Run: headless pygame with SDL's dummy video driver; simulated clock (each Clock.tick advances the game by its frame time, no real sleeping); random seed 0; keys injected as events and as key.get_pressed() state; no mouse input.
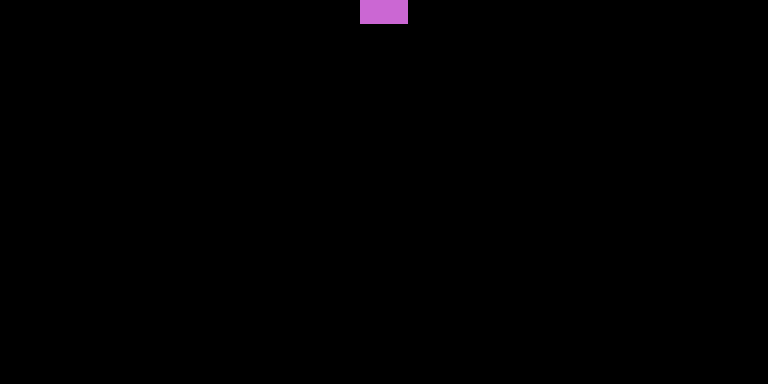
Frame 1 of 4 · flips 1–60 · no input
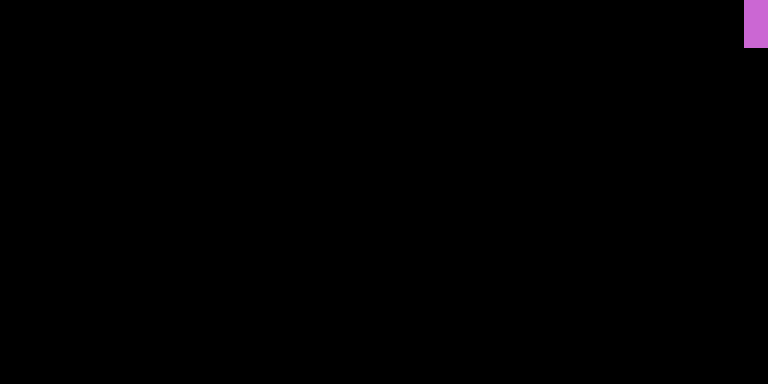
Frame 2 of 4 · flips 61–180 · tapped SPACE, RETURN · held RIGHT (→), D
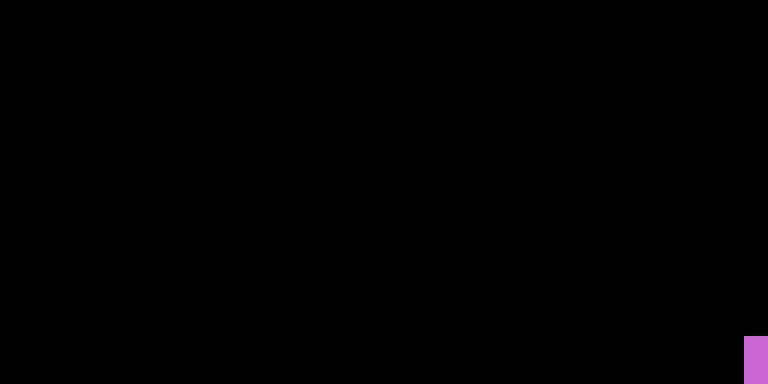
Frame 3 of 4 · flips 181–300 · held DOWN (↓), S
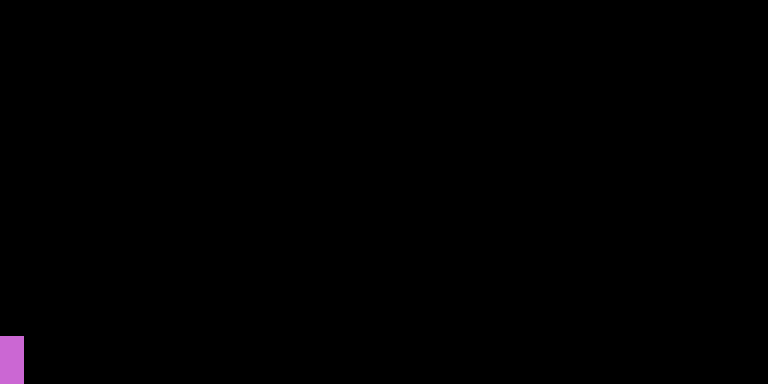
Frame 4 of 4 · flips 301–420 · held LEFT (←), A, UP (↑), W

The pygame program that drew these frames:

import pygame, random, sys, copy
from pygame.locals import   *

WHITE = (255,255,255)
BLACK = (0,0,0)
BLUE = (87, 199, 208)
GREEN = (150, 253, 109)
PURPLE = (203, 103, 211)
ORANGE = (255, 176, 97)
YELLOW = (238, 226, 0)
COLORS = [BLUE,GREEN,YELLOW,PURPLE]


class Window():
    def __init__(self):
        self.caption = "Doctor Mario"
        self.surface = pygame.display.set_mode((768, 384), 0 , 32)

class Player():

    def __init__(self):
        self.speed = 24

        self.color = random.choice(COLORS)
        self.color_tail = random.choice(COLORS)
        self.rect = pygame.Rect(x, 0, 24, 24)
        self.rect_tail = pygame.Rect(x, 0, 24, 24)

        self.move_right = False
        self.move_left = False
        self.move_down = False

        self.right_tail = True
        self.down_tail = False
        self.left_tail = False
        self.up_tail = False



    def move(self):

        if self.move_right:
            player_copy.rect.right += self.speed

        elif self.move_left:
            player_copy.rect.right -= self.speed

        if self.move_down:
            player_copy.rect.bottom += self.speed

        if self.right_tail:
            i, j = self.speed, 0
        elif self.down_tail:
            i, j =  0, self.speed
        elif self.left_tail:
            i, j = -self.speed, 0
        elif self.up_tail:
            i, j = 0, -self.speed

        player_copy.rect_tail.left = player_copy.rect.left + i
        player_copy.rect_tail.top = player_copy.rect.top + j

        # not move player in one second movedown

    def turn(self):

        if self.right_tail:
            self.right_tail = False
            self.down_tail = True
        elif self.down_tail:
            self.down_tail = False
            self.left_tail = True
        elif self.left_tail:
            self.left_tail = False
            self.up_tail = True
        elif self.up_tail:
            self.up_tail = False
            self.right_tail = True


        # right bottom fixed
        return True

    def touch(self):
        front = (player.rect.bottom, player.rect.left) in toplefts
        back  = (player.rect_tail.bottom, player.rect_tail.left) in toplefts
        if front or back:
            toplefts.append((player.rect, player.rect_tail))
            return True

class Player_copy():

    def __init__(self):
        self.color = copy.copy(player.__dict__['color'])
        self.rect = copy.copy(player.__dict__['rect'])
        self.color_tail = copy.copy(player.__dict__['color_tail'])
        self.rect_tail = copy.copy(player.__dict__['rect_tail'])


def valid():
    global h

    top = player_copy.rect.top >= 0 and player_copy.rect_tail.top >= 0
    bottom = player_copy.rect.bottom <= h and player_copy.rect_tail.bottom <= h
    left = player_copy.rect.left >= 0 and player_copy.rect_tail.left >= 0
    right = player_copy.rect.right <= w and player_copy.rect_tail.right <= w

    front_inside = (player_copy.rect.top, player_copy.rect.left) in toplefts
    back_inside = (player_copy.rect_tail.top, player_copy.rect_tail.left) in toplefts

    if top and bottom and left and right:
        if not(front_inside or back_inside):
            return True
    else:
        return False

def update_player():
    global player_copy
    player_copy = Player_copy()
    player.move()
    if valid():
        player.rect = player_copy.rect
        player.rect_tail = player_copy.rect_tail

def update_blocks():
    global blocks, player_copy, player, h, timer

    bottom = player_copy.rect.bottom == h or player_copy.rect_tail.bottom == h
    block_touch = player.touch()

    if (bottom or block_touch) and timer == 0:
        timer = 1
        pygame.time.set_timer(25, 1000)

    if (bottom or block_touch) and timer == 2:
        timer = 0
        toplefts.append((player_copy.rect.top, player_copy.rect.left))
        toplefts.append((player_copy.rect_tail.top, player_copy.rect_tail.left))

        new_block = {}
        block_atrib = ['color', 'color_tail', 'rect', 'rect_tail']
        for atrib in block_atrib:
            new_block[atrib] = player.__dict__[atrib]
        blocks.append(new_block)
        player = Player()
        pygame.time.set_timer(25, 0)
    elif (not (bottom or block_touch)) and timer ==  1:
        timer = 0
        pygame.time.set_timer(25, 0)

def draw_blocks():
    for block in blocks:
        pygame.draw.rect(window.surface, block["color"], block["rect"])
        pygame.draw.rect(window.surface, block["color_tail"], block["rect_tail"])

def draw_player():
    pygame.draw.rect(window.surface, player.color, player.rect)
    pygame.draw.rect(window.surface, player.color_tail, player.rect_tail)

pygame.init()
clock = pygame.time.Clock()
window = Window()
w, h = window.surface.get_size()
x = (w/2) - 24
player = Player()
blocks = []
toplefts = []
timer = 0


while 1:

    clock.tick_busy_loop(8)
    for event in pygame.event.get():
        if event.type == QUIT:
            pygame.quit()
            sys.exit()

        if event.type == KEYDOWN:
            if event.key == K_LEFT:
                player.move_right = False
                player.move_left = True
            if event.key == K_RIGHT:
                player.move_right = True
                player.move_left = False
            if event.key == K_DOWN:
                player.move_down = True

        if event.type == KEYUP:
            if event.key == K_ESCAPE:
                pygame.quit()
                sys.exit()
            if event.key == K_LEFT:
                player.move_left = False
            if event.key == K_RIGHT:
                player.move_right = False
            if event.key == K_DOWN:
                player.move_down = False
            if event.key == K_SPACE:
                player.turn()

        if event.type == 25:
            timer = 2

    update_player()
    update_blocks()

    window.surface.fill(BLACK)

    draw_player()
    draw_blocks()

    pygame.display.update()
